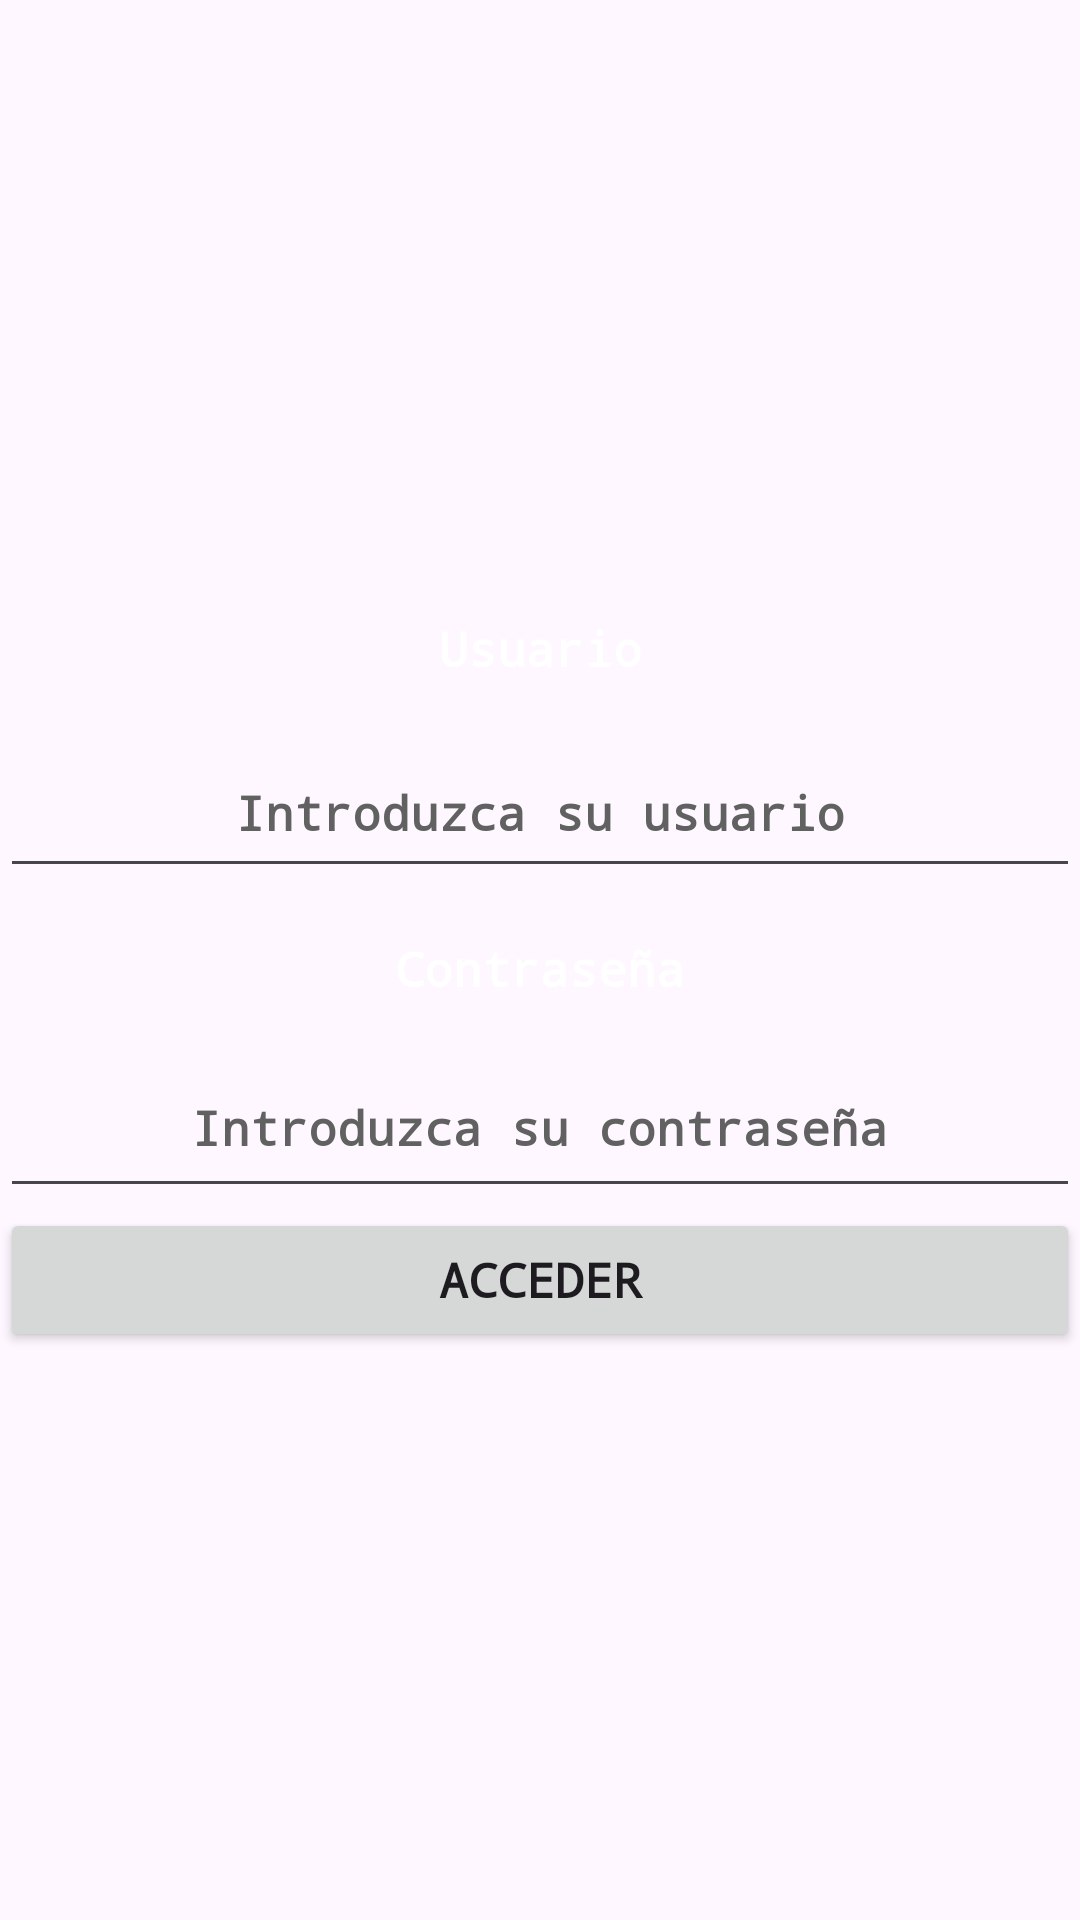

This screen was rendered from an Android layout file. Write that file and the resources it references.
<!-- AndroidManifest.xml: application theme Theme.AppCocheMovil -->
<!-- res/layout/activity_main.xml -->
<?xml version="1.0" encoding="utf-8"?>
<LinearLayout xmlns:android="http://schemas.android.com/apk/res/android"
    xmlns:app="http://schemas.android.com/apk/res-auto"
    xmlns:tools="http://schemas.android.com/tools"
    android:layout_width="match_parent"
    android:layout_height="match_parent"
    android:background="@drawable/fondo"
    android:gravity="center"
    android:orientation="vertical"
    android:paddingTop="16dp"
    android:paddingBottom="16dp"
    android:textAlignment="center"
    tools:context=".MainActivity">

    <TextView
        android:id="@+id/txtUser"
        android:layout_width="match_parent"
        android:layout_height="wrap_content"
        android:fontFamily="monospace"
        android:paddingTop="16dp"
        android:paddingBottom="16dp"
        android:text="@string/user"
        android:textAlignment="center"
        android:textColor="@color/white"
        android:textIsSelectable="false"
        android:textSize="16sp"
        android:textStyle="bold" />

    <EditText
        android:id="@+id/usuario"
        android:layout_width="match_parent"
        android:layout_height="53dp"
        android:autofillHints=""
        android:fontFamily="monospace"
        android:hint="@string/introduzcausu"
        android:inputType="text|textNoSuggestions"
        android:textAlignment="center"
        android:textColor="@color/white"
        android:textColorHint="#616161"
        android:textSize="16sp"
        android:textStyle="bold" />

    <TextView
        android:id="@+id/txtPass"
        android:layout_width="match_parent"
        android:layout_height="wrap_content"
        android:fontFamily="monospace"
        android:paddingTop="16dp"
        android:paddingBottom="16dp"
        android:text="@string/txtPass"
        android:textAlignment="center"
        android:textColor="@color/white"
        android:textSize="16sp"
        android:textStyle="bold" />

    <EditText
        android:id="@+id/passwd"
        android:layout_width="match_parent"
        android:layout_height="53dp"
        android:autofillHints=""
        android:ems="10"
        android:fontFamily="monospace"
        android:hint="@string/introduzcapass"
        android:inputType="textPassword"
        android:paddingTop="16dp"
        android:paddingBottom="16dp"
        android:textAlignment="center"
        android:textColor="@color/white"
        android:textColorHint="#616161"
        android:textSize="16sp"
        android:textStyle="bold" />

    <Button
        android:id="@+id/acceso"
        android:layout_width="match_parent"
        android:layout_height="wrap_content"
        android:fontFamily="monospace"
        android:saveEnabled="false"
        android:text="@string/acceder"
        android:textAlignment="center"
        android:textSize="16sp"
        android:textStyle="bold" />

</LinearLayout>
<!-- resources referenced by this layout -->
<resources>
  <color name="white">#FFFFFFFF</color>
  <string name="acceder">Acceder</string>
  <string name="introduzcapass">Introduzca su contraseña</string>
  <string name="introduzcausu">Introduzca su usuario</string>
  <string name="txtPass">Contraseña</string>
  <string name="user">Usuario</string>
  <style name="Theme.AppCocheMovil" parent="Base.Theme.AppCocheMovil" />
  <style name="Base.Theme.AppCocheMovil" parent="Theme.Material3.DayNight.NoActionBar">
          
          
      </style>
</resources>
